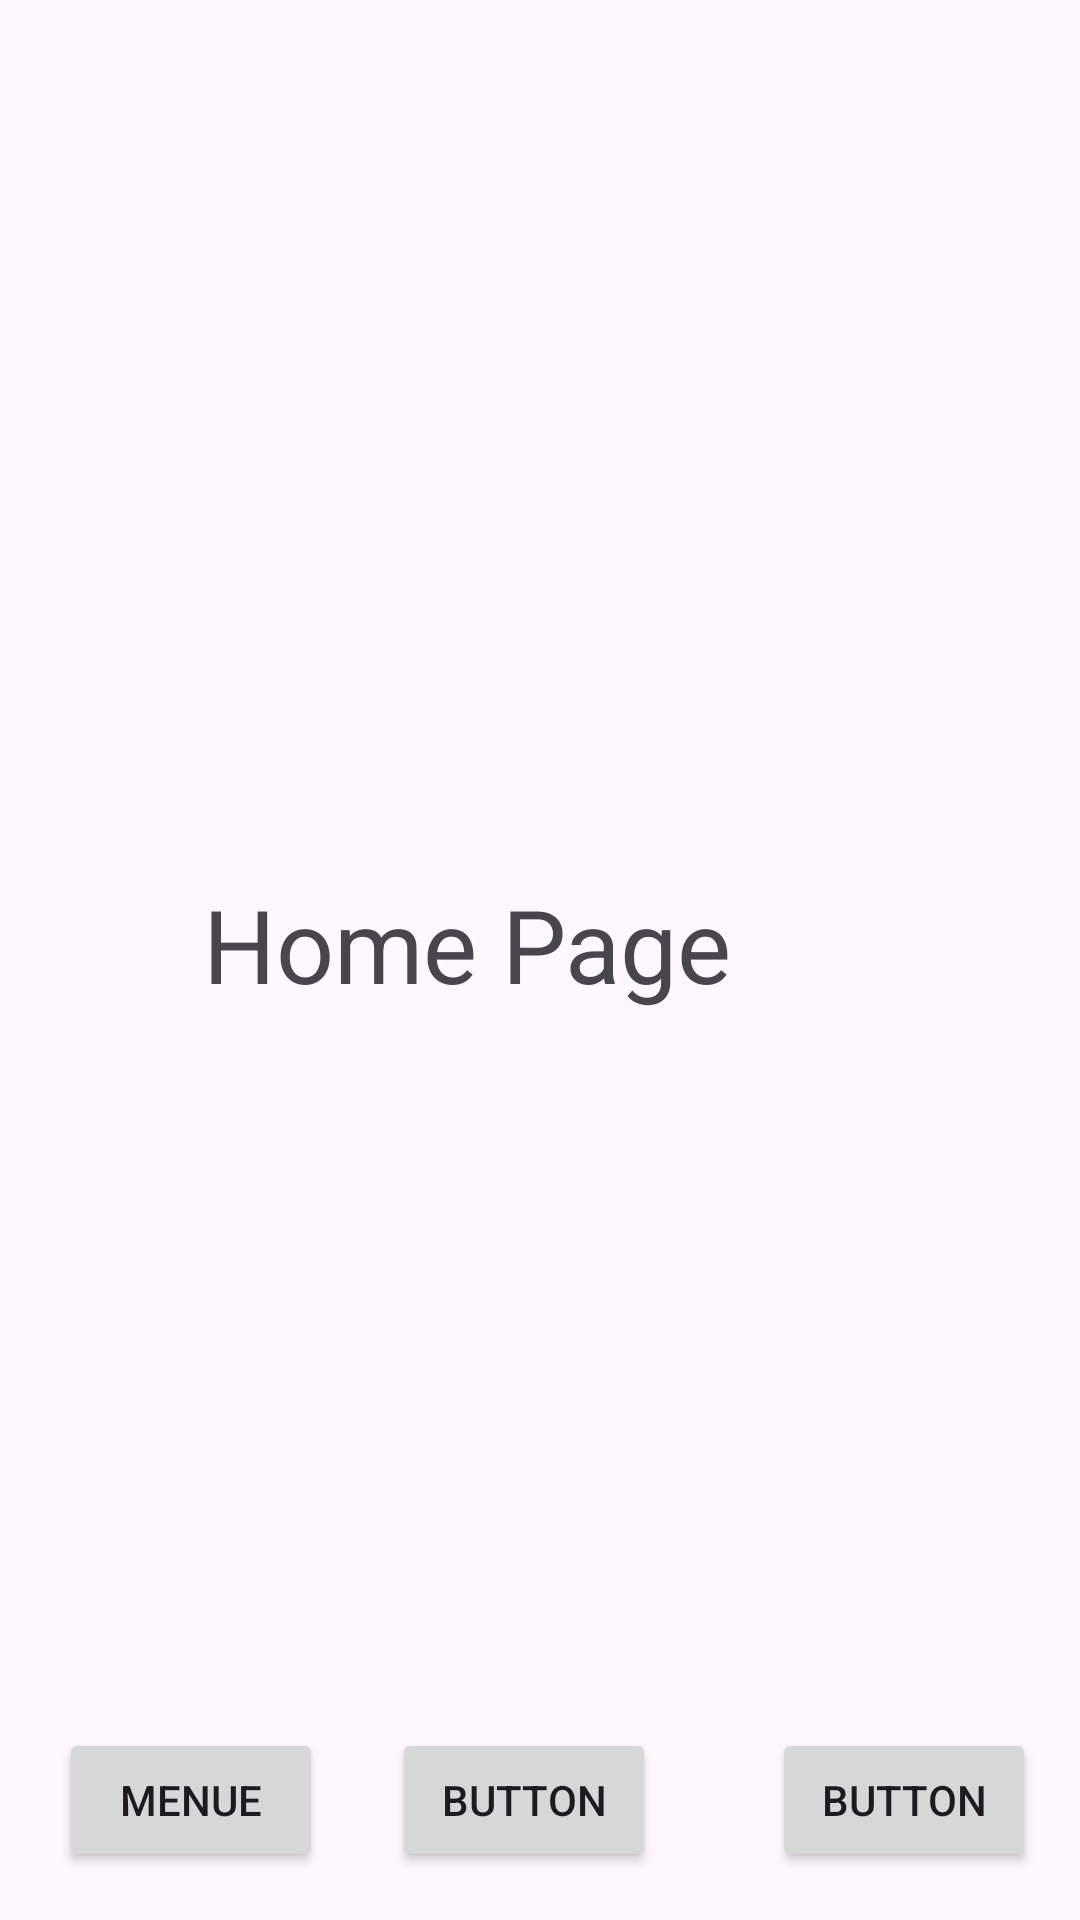

The Android layout XML behind this screen, and the referenced resources:
<!-- AndroidManifest.xml: application theme Theme.CafeAssignmentApp -->
<!-- res/layout/activity_home.xml -->
<?xml version="1.0" encoding="utf-8"?>
<androidx.constraintlayout.widget.ConstraintLayout xmlns:android="http://schemas.android.com/apk/res/android"
    xmlns:app="http://schemas.android.com/apk/res-auto"
    xmlns:tools="http://schemas.android.com/tools"
    android:id="@+id/main"
    android:layout_width="match_parent"
    android:layout_height="match_parent"
    tools:context=".HomeActivity">

    <TextView
        android:id="@+id/textView3"
        android:layout_width="wrap_content"
        android:layout_height="wrap_content"
        android:layout_marginTop="292dp"
        android:layout_marginEnd="116dp"
        android:text="Home Page"
        android:textSize="34sp"
        app:layout_constraintEnd_toEndOf="parent"
        app:layout_constraintTop_toTopOf="parent" />

    <Button
        android:id="@+id/button4"
        android:layout_width="wrap_content"
        android:layout_height="wrap_content"
        android:text="Button"
        app:layout_constraintBottom_toBottomOf="@+id/button3"
        app:layout_constraintEnd_toEndOf="parent"
        app:layout_constraintStart_toEndOf="@+id/button3"
        app:layout_constraintTop_toTopOf="@+id/button3"
        app:layout_constraintVertical_bias="0.0" />

    <Button
        android:id="@+id/button3"
        android:layout_width="wrap_content"
        android:layout_height="wrap_content"
        android:layout_marginEnd="24dp"
        android:text="Button"
        app:layout_constraintBottom_toBottomOf="@+id/button"
        app:layout_constraintEnd_toStartOf="@+id/button4"
        app:layout_constraintStart_toEndOf="@+id/button"
        app:layout_constraintTop_toTopOf="@+id/button"
        app:layout_constraintVertical_bias="0.0" />

    <Button
        android:id="@+id/button"
        android:layout_width="wrap_content"
        android:layout_height="wrap_content"
        android:layout_marginStart="5dp"
        android:layout_marginEnd="8dp"
        android:layout_marginBottom="16dp"
        android:onClick="movePage"
        android:text="Menue"
        app:layout_constraintBottom_toBottomOf="parent"
        app:layout_constraintEnd_toStartOf="@+id/button3"
        app:layout_constraintStart_toStartOf="parent" />

</androidx.constraintlayout.widget.ConstraintLayout>
<!-- resources referenced by this layout -->
<resources>
  <style name="Theme.CafeAssignmentApp" parent="Base.Theme.CafeAssignmentApp" />
  <style name="Base.Theme.CafeAssignmentApp" parent="Theme.Material3.DayNight.NoActionBar">
          
          
      </style>
</resources>
